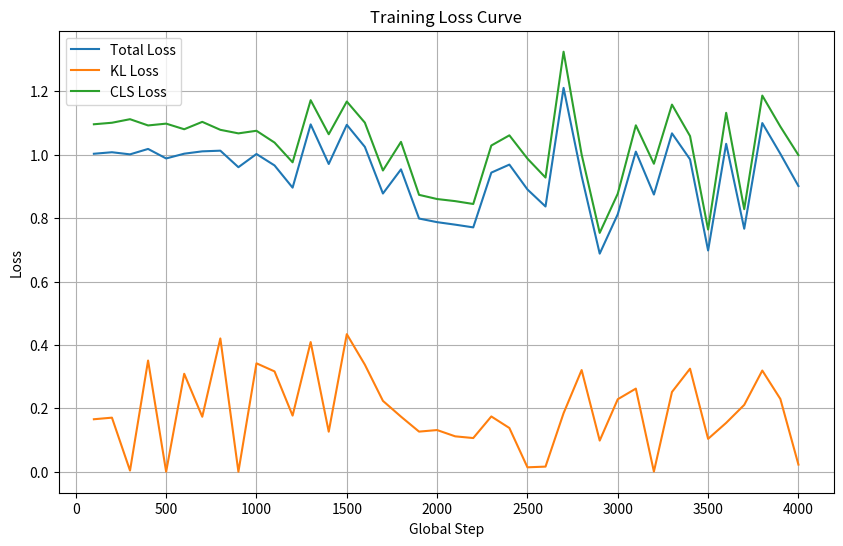

Source code (Python):
import matplotlib.pyplot as plt

# 数据
steps = [100, 200, 300, 400, 500, 600, 700, 800, 900, 1000, 1100, 1200, 1300, 1400, 1500, 1600, 1700, 1800, 1900, 2000,
         2100, 2200, 2300, 2400, 2500, 2600, 2700, 2800, 2900, 3000, 3100, 3200, 3300, 3400, 3500, 3600, 3700, 3800, 3900, 4000]
total_loss = [1.0029, 1.0077, 1.0010, 1.0181, 0.9881, 1.0031, 1.0105, 1.0126, 0.9605, 1.0021, 0.9661, 0.8960, 1.0955, 0.9706, 1.0942, 1.0246, 0.8775,
              0.9537, 0.7986, 0.7872, 0.7793, 0.7707, 0.9434, 0.9687, 0.8903, 0.8366, 1.2107, 0.9325, 0.6879, 0.8123, 1.0096, 0.8743, 1.0673, 0.9853,
              0.6978, 1.0343, 0.7664, 1.0997, 1.0027, 0.9011]
kl_loss = [0.1656, 0.1706, 0.0037, 0.3507, 0.0002, 0.3090, 0.1735, 0.4205, 0.0001, 0.3420, 0.3165, 0.1771, 0.4090, 0.1263, 0.4339, 0.3377, 0.2236,
           0.1738, 0.1266, 0.1315, 0.1117, 0.1063, 0.1744, 0.1380, 0.0140, 0.0162, 0.1847, 0.3207, 0.0983, 0.2287, 0.2622, 0.0005, 0.2516, 0.3250,
           0.1038, 0.1542, 0.2109, 0.3192, 0.2296, 0.0226]
cls_loss = [1.0959, 1.1007, 1.1119, 1.0922, 1.0979, 1.0802, 1.1035, 1.0784, 1.0672, 1.0754, 1.0382, 0.9759, 1.1718, 1.0644, 1.1676, 1.1010, 0.9501,
            1.0404, 0.8733, 0.8601, 0.8535, 0.8445, 1.0289, 1.0610, 0.9876, 0.9278, 1.3247, 1.0004, 0.7534, 0.8771, 1.0926, 0.9714, 1.1579, 1.0587,
            0.7638, 1.1321, 0.8281, 1.1864, 1.0886, 0.9987]

# 绘制损失曲线
plt.figure(figsize=(10, 6))
plt.plot(steps, total_loss, label='Total Loss')
plt.plot(steps, kl_loss, label='KL Loss')
plt.plot(steps, cls_loss, label='CLS Loss')
plt.xlabel('Global Step')
plt.ylabel('Loss')
plt.title('Training Loss Curve')
plt.legend()
plt.grid(True)
plt.show()
